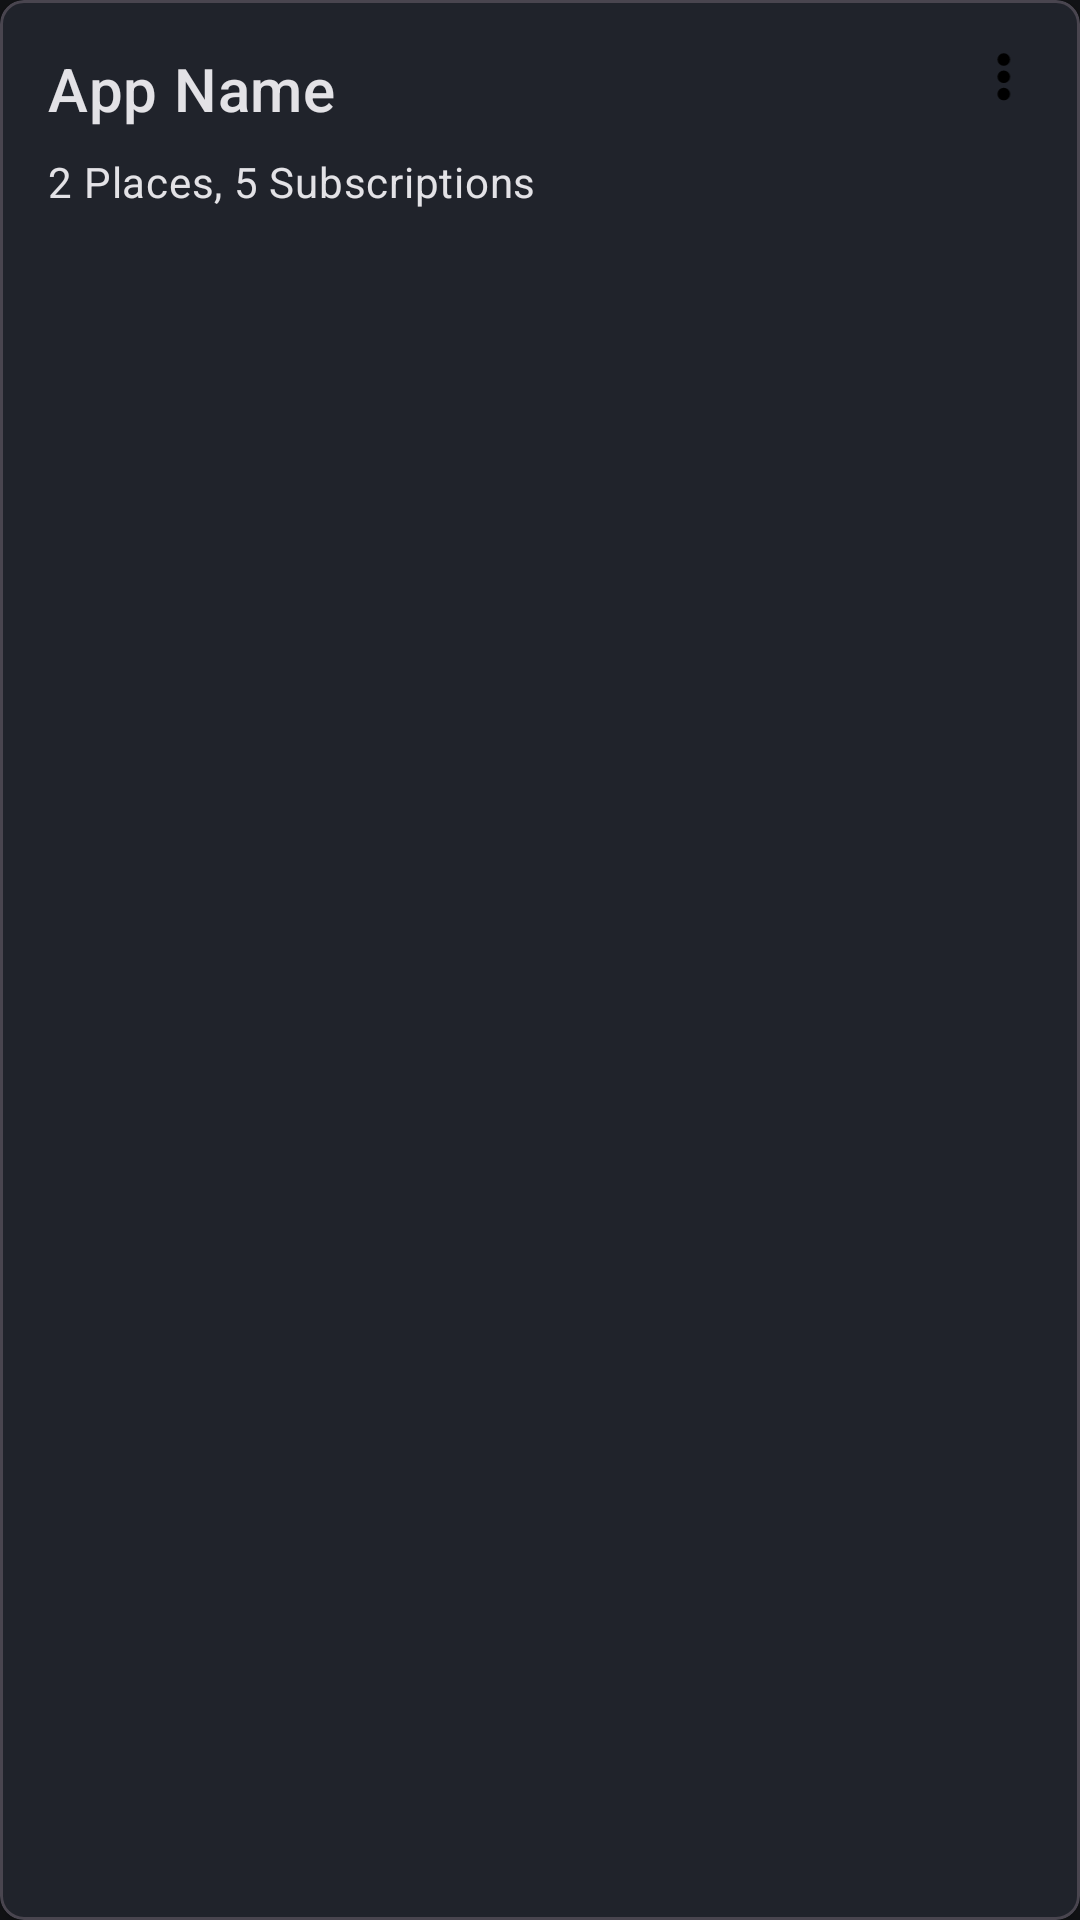

Layout XML and referenced resources for this Android screen:
<!-- AndroidManifest.xml: application theme NoActionBar -->
<!-- res/layout/app_card.xml -->
<?xml version="1.0" encoding="utf-8"?>
<com.google.android.material.card.MaterialCardView
    xmlns:android="http://schemas.android.com/apk/res/android"
    xmlns:app="http://schemas.android.com/apk/res-auto"
    android:layout_width="match_parent"
    android:layout_height="wrap_content"
    android:layout_margin="8dp"
    app:cardElevation="4dp"
    app:cardCornerRadius="8dp"
    android:orientation="vertical">

    <LinearLayout
        android:layout_width="match_parent"
        android:layout_height="wrap_content"
        android:orientation="vertical"
        android:padding="16dp">

        
        <RelativeLayout
            android:layout_width="match_parent"
            android:layout_height="wrap_content">

            <TextView
                android:id="@+id/app_name"
                android:layout_width="wrap_content"
                android:layout_height="wrap_content"
                android:text="App Name"
                android:textAppearance="@style/TextAppearance.MaterialComponents.Headline6" />

            <ImageView
                android:id="@+id/menu_more"
                android:layout_width="24dp"
                android:layout_height="24dp"
                android:layout_alignParentEnd="true"
                android:layout_marginEnd="-3dp"
                android:contentDescription="Menu"
                android:scaleType="centerInside"
                android:src="@drawable/ic_more_vert" />

        </RelativeLayout>

        
        <TextView
            android:id="@+id/subscription_details"
            android:layout_width="wrap_content"
            android:layout_height="wrap_content"
            android:text="2 Places, 5 Subscriptions"
            android:layout_marginTop="8dp"
            android:textAppearance="@style/TextAppearance.MaterialComponents.Body2" />

        
        <androidx.recyclerview.widget.RecyclerView
            android:id="@+id/subscription_recycler_view"
            android:layout_width="match_parent"
            android:layout_height="wrap_content"
            android:layout_marginTop="8dp"
            android:visibility="gone" /> 

    </LinearLayout>
</com.google.android.material.card.MaterialCardView>
<!-- resources referenced by this layout -->
<resources>
  <!-- drawable ic_more_vert (drawable) -->
  <vector xmlns:android="http://schemas.android.com/apk/res/android"
      android:width="110dp"
      android:height="137.5dp"
      android:viewportWidth="110"
      android:viewportHeight="137.5">
    <path
        android:fillColor="#FF000000"
        android:pathData="M55,22m-12,0a12,12 0,1 1,24 0a12,12 0,1 1,-24 0"/>
    <path
        android:fillColor="#FF000000"
        android:pathData="M55,55m-12,0a12,12 0,1 1,24 0a12,12 0,1 1,-24 0"/>
    <path
        android:fillColor="#FF000000"
        android:pathData="M55,88m-12,0a12,12 0,1 1,24 0a12,12 0,1 1,-24 0"/>
  </vector>
  <style name="NoActionBar" parent="Theme.Material3.DynamicColors.Dark.NoActionBar">
          <item name="windowActionBar">false</item>
          <item name="android:windowNoTitle">true</item>
      </style>
</resources>
